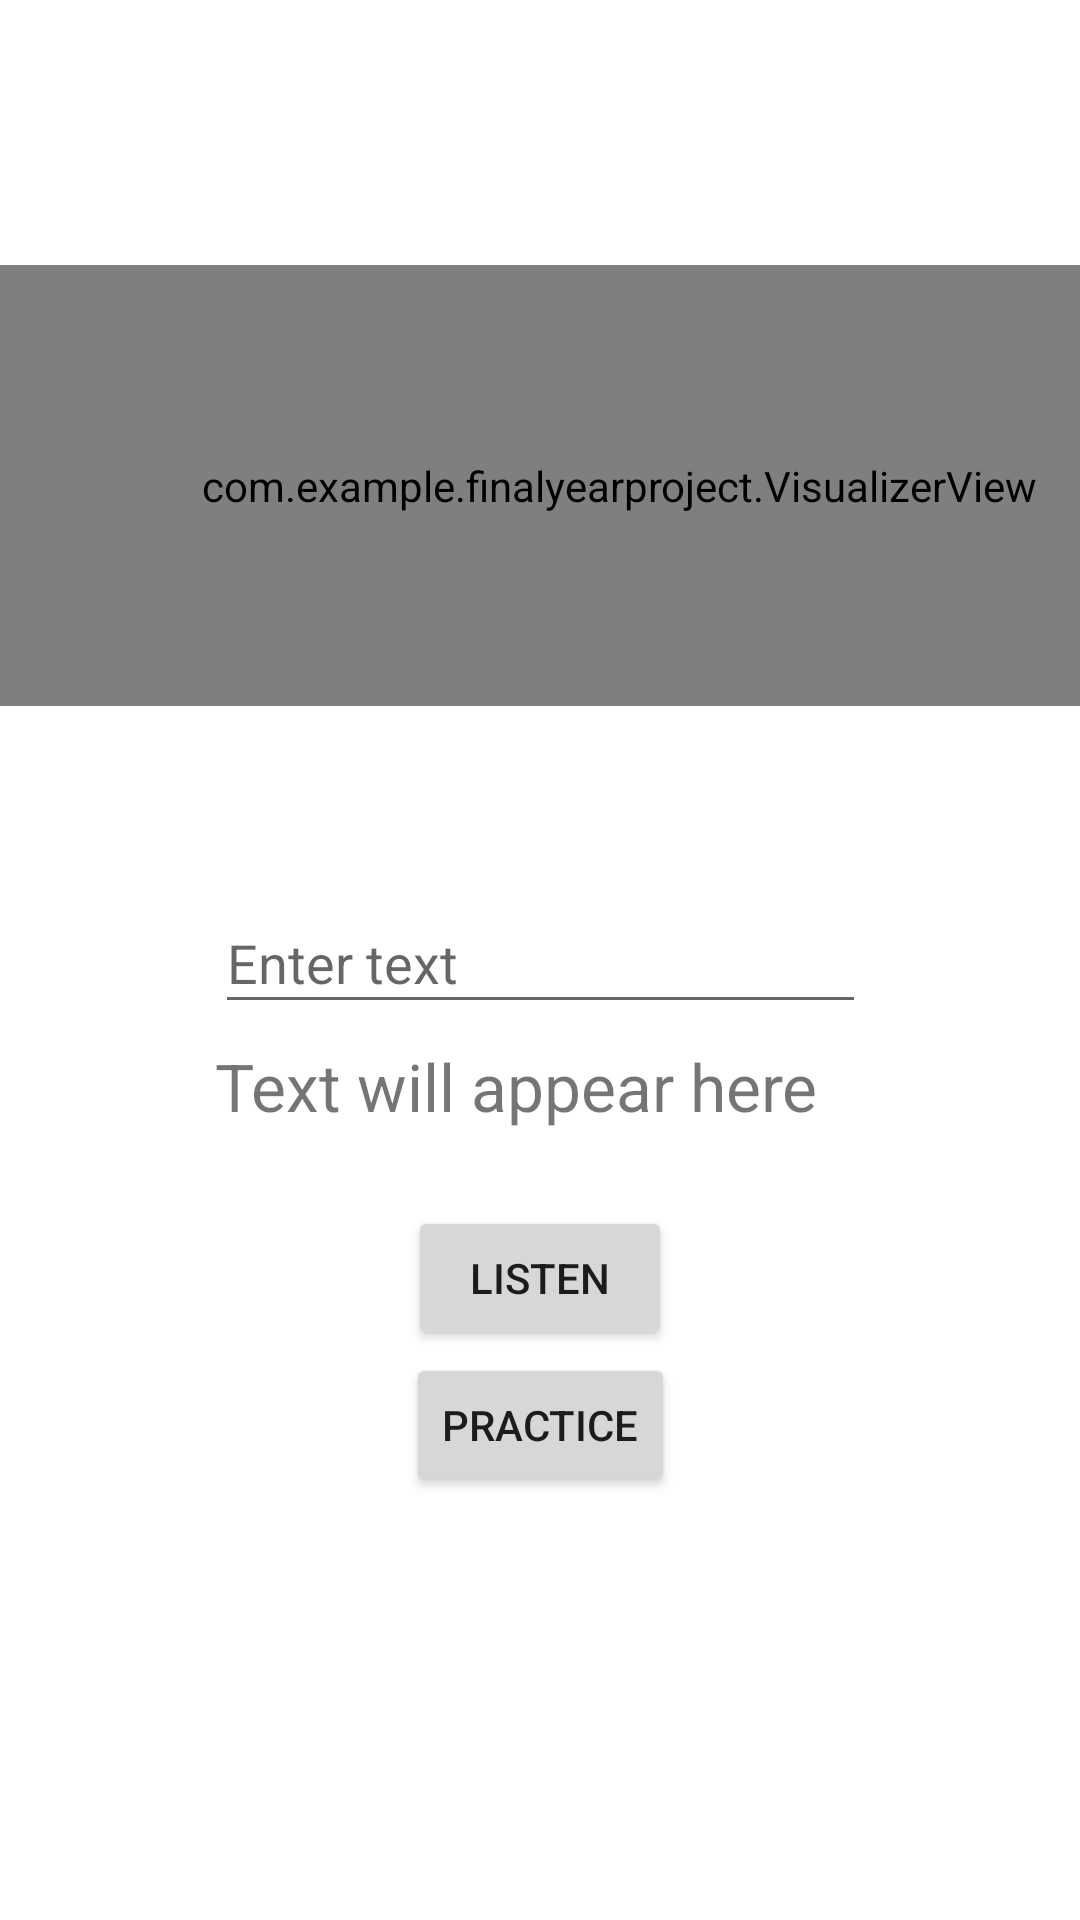

This screen was rendered from an Android layout file. Write that file and the resources it references.
<!-- AndroidManifest.xml: application theme Theme.FinalYearProject -->
<!-- res/layout/activity_speech.xml -->
<?xml version="1.0" encoding="utf-8"?>
<androidx.constraintlayout.widget.ConstraintLayout xmlns:android="http://schemas.android.com/apk/res/android"
    xmlns:app="http://schemas.android.com/apk/res-auto"
    xmlns:tools="http://schemas.android.com/tools"
    android:layout_width="match_parent"
    android:layout_height="match_parent"
    tools:context=".MainActivity">


    <com.example.finalyearproject.VisualizerView
        android:id="@+id/visualizerView"
        android:layout_width="413dp"
        android:layout_height="147dp"
        android:layout_below="@id/listenB"
        app:layout_constraintBottom_toBottomOf="parent"
        app:layout_constraintEnd_toEndOf="parent"
        app:layout_constraintHorizontal_bias="0.0"
        app:layout_constraintStart_toStartOf="parent"
        app:layout_constraintTop_toTopOf="parent"
        app:layout_constraintVertical_bias="0.179" />

    <Button
        android:id="@+id/listenB"
        android:layout_width="wrap_content"
        android:layout_height="wrap_content"
        android:text="Listen"
        app:layout_constraintBottom_toBottomOf="parent"
        app:layout_constraintEnd_toEndOf="parent"
        app:layout_constraintStart_toStartOf="parent"
        app:layout_constraintTop_toTopOf="parent"
        app:layout_constraintVertical_bias="0.679" />

    <Button
        android:id="@+id/practiceB"
        android:layout_width="wrap_content"
        android:layout_height="wrap_content"
        android:text="Practice"
        app:layout_constraintBottom_toBottomOf="parent"
        app:layout_constraintEnd_toEndOf="parent"
        app:layout_constraintStart_toStartOf="parent"
        app:layout_constraintTop_toTopOf="parent"
        app:layout_constraintVertical_bias="0.762" />

    <TextView
        android:id="@+id/saidText"
        android:layout_width="215dp"
        android:layout_height="38dp"
        android:text="Text will appear here"
        android:textSize="22dp"
        app:layout_constraintBottom_toBottomOf="parent"
        app:layout_constraintEnd_toEndOf="parent"
        app:layout_constraintHorizontal_bias="0.494"
        app:layout_constraintStart_toStartOf="parent"
        app:layout_constraintTop_toTopOf="parent"
        app:layout_constraintVertical_bias="0.577" />

    <ProgressBar
        android:id="@+id/progress_bar"
        android:layout_width="419dp"
        android:layout_height="31dp"
        android:elevation="8dp"
        android:visibility="gone"
        app:layout_constraintBottom_toBottomOf="parent"
        app:layout_constraintEnd_toEndOf="parent"
        app:layout_constraintStart_toStartOf="parent"
        app:layout_constraintTop_toTopOf="parent" />

    <EditText
        android:id="@+id/enteredText"
        android:layout_width="217dp"
        android:layout_height="44dp"
        android:ems="10"
        android:hint="Enter text"
        android:inputType="textMultiLine"
        android:minLines="5"
        app:layout_constraintBottom_toBottomOf="parent"
        app:layout_constraintEnd_toEndOf="parent"
        app:layout_constraintStart_toStartOf="parent"
        app:layout_constraintTop_toTopOf="parent"
        app:layout_constraintVertical_bias="0.499" />

</androidx.constraintlayout.widget.ConstraintLayout>
<!-- resources referenced by this layout -->
<resources>
  <style name="Theme.FinalYearProject" parent="Theme.MaterialComponents.DayNight.NoActionBar">
          
          <item name="colorPrimary">@color/purple_500</item>
          <item name="colorPrimaryVariant">@color/purple_700</item>
          <item name="colorOnPrimary">@color/white</item>
          
          <item name="colorSecondary">@color/teal_200</item>
          <item name="colorSecondaryVariant">@color/teal_700</item>
          <item name="colorOnSecondary">@color/black</item>
          
          <item name="android:statusBarColor" tools:targetApi="l">@color/appColour</item>
          
      </style>
  <color name="purple_500">#FF6200EE</color>
  <color name="purple_700">#FF3700B3</color>
  <color name="white">#FFFFFFFF</color>
  <color name="teal_200">#FF03DAC5</color>
  <color name="teal_700">#FF018786</color>
  <color name="black">#FF000000</color>
  <color name="appColour">#49beb7</color>
</resources>
